Run: headless pygame with SDL's dummy video driver; simulated clock (each Clock.tick advances the game by its frame time, no real sleeping); random seed 0; keys injected as events and as key.get_pressed() state; no mouse input.
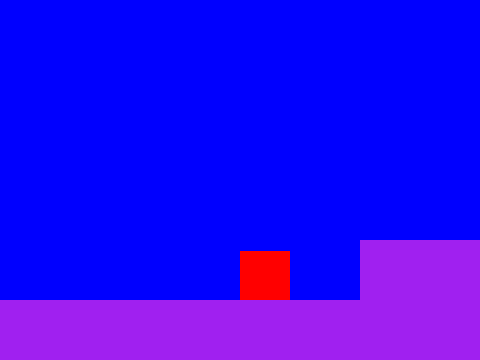
Frame 1 of 4 · flips 1–60 · no input
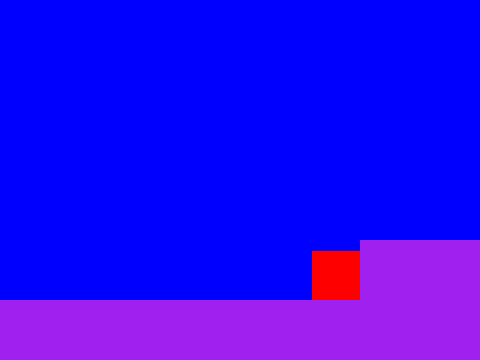
Frame 2 of 4 · flips 61–180 · tapped SPACE, RETURN · held RIGHT (→), D
Frame 3 of 4 · flips 181–300 · held DOWN (↓), S · screen unchanged from frame 2, image omitted
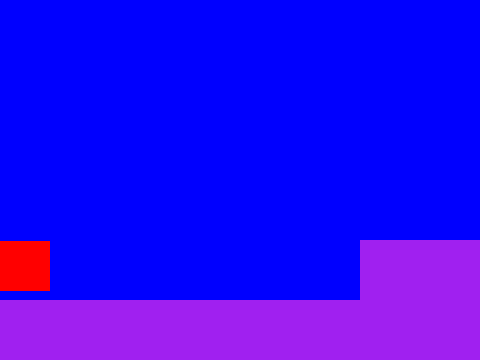
Frame 4 of 4 · flips 301–420 · held LEFT (←), A, UP (↑), W

The pygame program that drew these frames:

import pygame


pygame.init()
screen = pygame.display.set_mode((480, 360))
clock = pygame.time.Clock()
running = True
dt = 0
velocity_y = 0
velocity_x = 0
gravity = -0.5
player_y = 180
player_x = 240
move_speed = 1.5
fall_tick = 0
def fix_overlap():
    global velocity_y,player_y,fall_tick
    if velocity_y > 0:
        player_y += 0 - velocity_y
        velocity_y = -0.5
        fall_tick = 0
    else:
        player_y += velocity_y
        velocity_y = 0
def move(x):
    global velocity_x,player_x
    player_x += x
    
    # Check for screen boundary collisions
    if player_x < 0:  # Left wall
        player_x = 0
        velocity_x = 0
    elif player_x > 430:  # Right wall (480 - 50 pixel player width)
        player_x = 430
        velocity_x = 0
    
    # Check for floor and block collisions
    if player.colliderect(floor) or player.colliderect(block_1):
        if velocity_x > 1:
            player_x -= x
            velocity_x = 0
        if velocity_x < -1:
            player_x += x
            velocity_x = 0
player_pos = pygame.Vector2(screen.get_width() / 2, screen.get_height() / 2)

while running:
   
    for event in pygame.event.get():
        if event.type == pygame.QUIT:
            running = False

   
    screen.fill("blue")

    velocity_x *= 0.6
    player = pygame.draw.rect(screen, "red", (player_x,player_y,50,50))
    floor = pygame.draw.rect(screen, "purple", (0,300,480,60))
    block_1 = pygame.draw.rect(screen, "purple", (360,240,120,60))
    if player.colliderect(floor) or player.colliderect(block_1):
        fix_overlap()
        

    keys = pygame.key.get_pressed()
    if keys[pygame.K_UP] and fall_tick == 0:
        velocity_y = -10
    if keys[pygame.K_s]:
        player_pos.y += 300 * dt
    if keys[pygame.K_LEFT]:
        velocity_x -= move_speed
    if keys[pygame.K_RIGHT]:
        velocity_x += move_speed
    velocity_y -= gravity

 
    pygame.display.flip()
    player_y += velocity_y
    fall_tick += 1
    move(velocity_x)

 
    dt = clock.tick(60) / 1000
    

pygame.quit()
